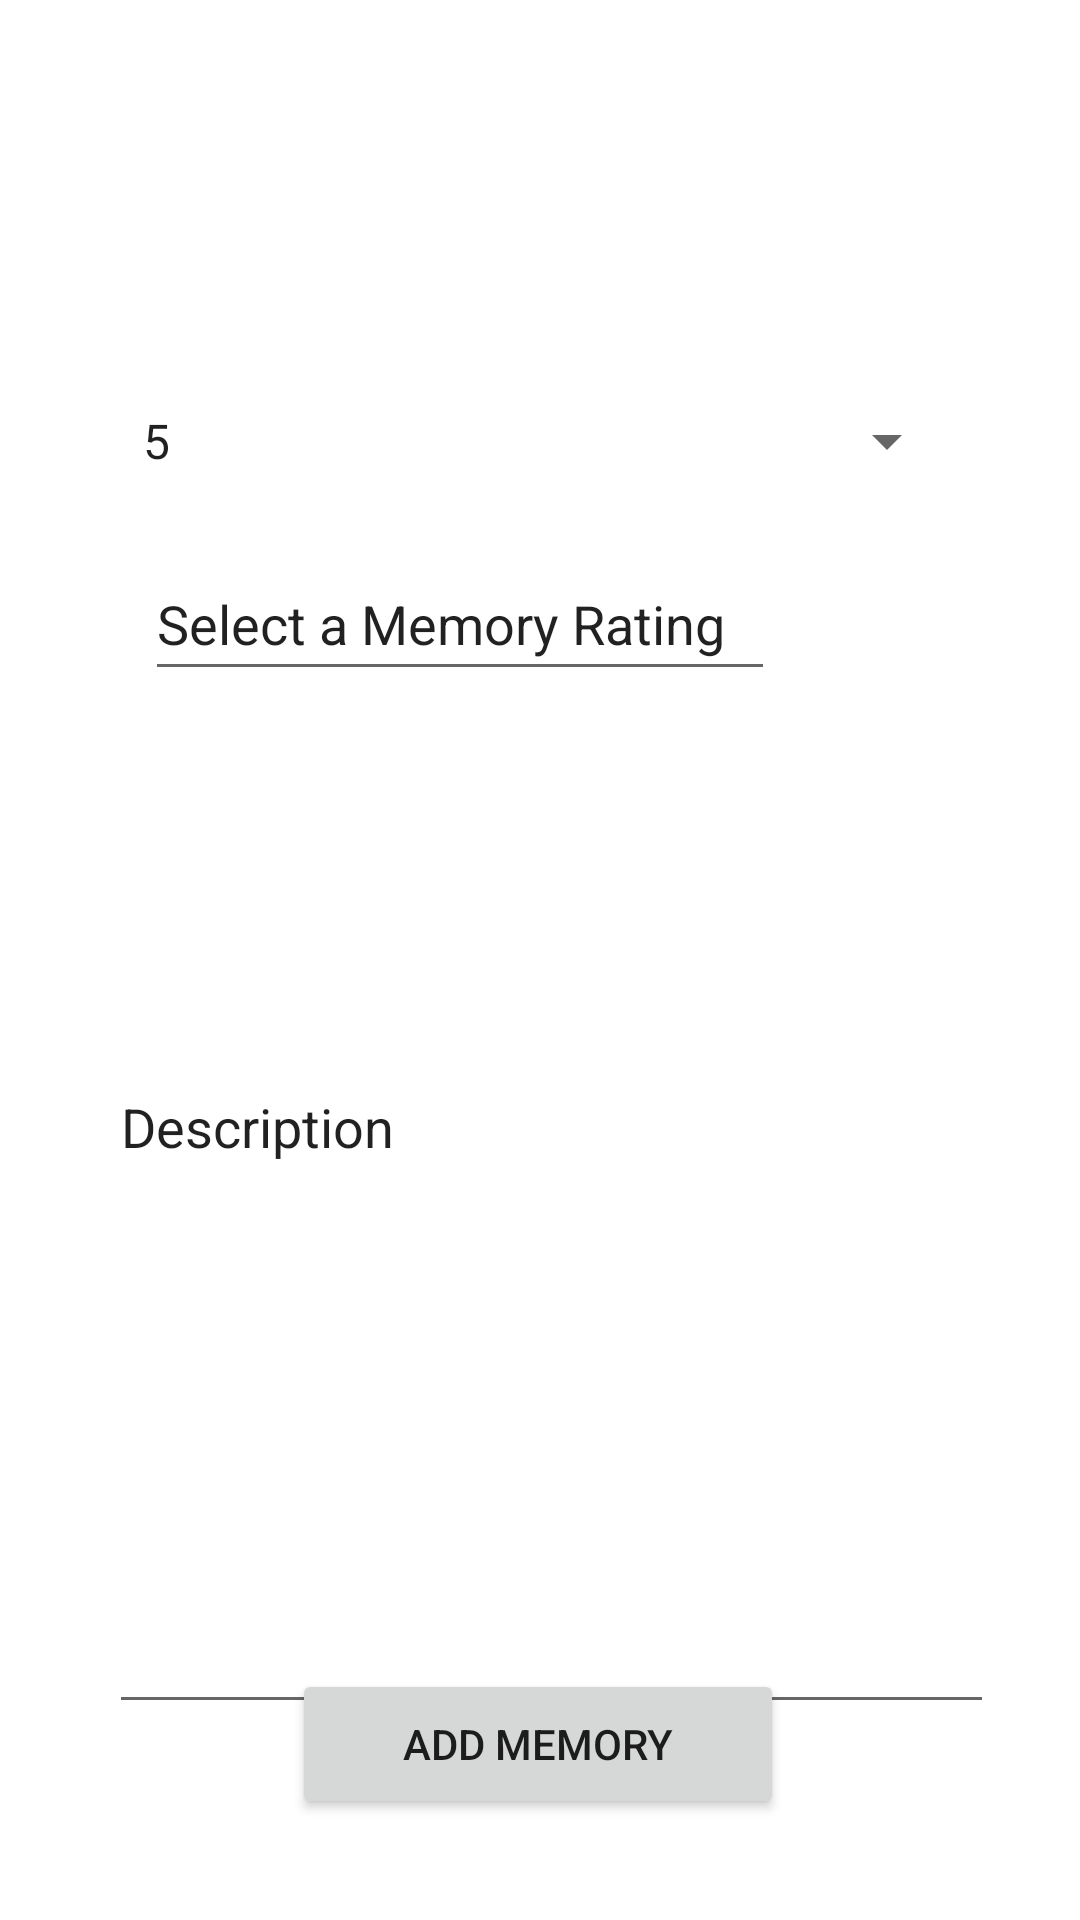

This screen was rendered from an Android layout file. Write that file and the resources it references.
<!-- AndroidManifest.xml: application theme Theme.FirebaseMemoryBox -->
<!-- res/layout/activity_add_memory.xml -->
<?xml version="1.0" encoding="utf-8"?>
<androidx.constraintlayout.widget.ConstraintLayout xmlns:android="http://schemas.android.com/apk/res/android"
    xmlns:app="http://schemas.android.com/apk/res-auto"
    xmlns:tools="http://schemas.android.com/tools"
    android:layout_width="match_parent"
    android:layout_height="match_parent"
    tools:context=".AddMemoryActivity">
    <Spinner
        android:id="@+id/spinnerList"
        android:layout_width="280dp"
        android:layout_height="54dp"
        android:contentDescription="@string/title"
        android:entries="@array/spinnerList"
        app:layout_constraintBottom_toBottomOf="parent"
        app:layout_constraintEnd_toEndOf="parent"
        app:layout_constraintHorizontal_bias="0.496"
        app:layout_constraintStart_toStartOf="parent"
        app:layout_constraintTop_toTopOf="parent"
        app:layout_constraintVertical_bias="0.205" />

    <EditText
        android:id="@+id/memoryRatingEditText"
        android:layout_width="wrap_content"
        android:layout_height="wrap_content"
        android:ems="10"
        android:inputType="textPersonName"
        android:minHeight="48dp"
        android:text="Select a Memory Rating"
        app:layout_constraintBottom_toBottomOf="parent"
        app:layout_constraintEnd_toEndOf="parent"
        app:layout_constraintHorizontal_bias="0.323"
        app:layout_constraintStart_toStartOf="parent"
        app:layout_constraintTop_toTopOf="parent"
        app:layout_constraintVertical_bias="0.308" />

    <EditText
        android:id="@+id/descriptionEditText"
        android:layout_width="295dp"
        android:layout_height="401dp"
        android:ems="10"
        android:inputType="textPersonName"
        android:text="Description"
        app:layout_constraintBottom_toBottomOf="parent"
        app:layout_constraintEnd_toEndOf="parent"
        app:layout_constraintHorizontal_bias="0.56"
        app:layout_constraintStart_toStartOf="parent"
        app:layout_constraintTop_toTopOf="parent"
        app:layout_constraintVertical_bias="0.726" />

    <Button
        android:id="@+id/button"
        android:layout_width="164dp"
        android:layout_height="50dp"
        android:text="Add Memory"
        app:layout_constraintBottom_toBottomOf="parent"
        app:layout_constraintEnd_toEndOf="parent"
        app:layout_constraintHorizontal_bias="0.497"
        app:layout_constraintStart_toStartOf="parent"
        app:layout_constraintTop_toTopOf="parent"
        app:layout_constraintVertical_bias="0.943" />
</androidx.constraintlayout.widget.ConstraintLayout>
<!-- resources referenced by this layout -->
<resources>
  <string-array name="spinnerList">
          <item>@string/best</item>
          <item>@string/great</item>
          <item>@string/avg</item>
          <item>@string/notFav</item>
          <item>@string/worst</item>
      </string-array>
  <string name="title">Select A Memory Rating</string>
  <style name="Theme.FirebaseMemoryBox" parent="Theme.MaterialComponents.DayNight.DarkActionBar">
          
          <item name="colorPrimary">@color/purple_500</item>
          <item name="colorPrimaryVariant">@color/purple_700</item>
          <item name="colorOnPrimary">@color/white</item>
          
          <item name="colorSecondary">@color/teal_200</item>
          <item name="colorSecondaryVariant">@color/teal_700</item>
          <item name="colorOnSecondary">@color/black</item>
          
          <item name="android:statusBarColor" tools:targetApi="l">?attr/colorPrimaryVariant</item>
          
      </style>
  <string name="best">5</string>
  <string name="great">4</string>
  <string name="avg">3</string>
  <string name="notFav">2</string>
  <string name="worst">1</string>
  <!-- not gathered from this repository: default colours our renderer supplied (Android Studio template values) -->
  <color name="purple_500">#FF6200EE</color>
  <color name="purple_700">#FF3700B3</color>
  <color name="teal_200">#FF03DAC5</color>
  <color name="teal_700">#FF018786</color>
  <color name="black">#FF000000</color>
  <color name="white">#FFFFFFFF</color>
</resources>
